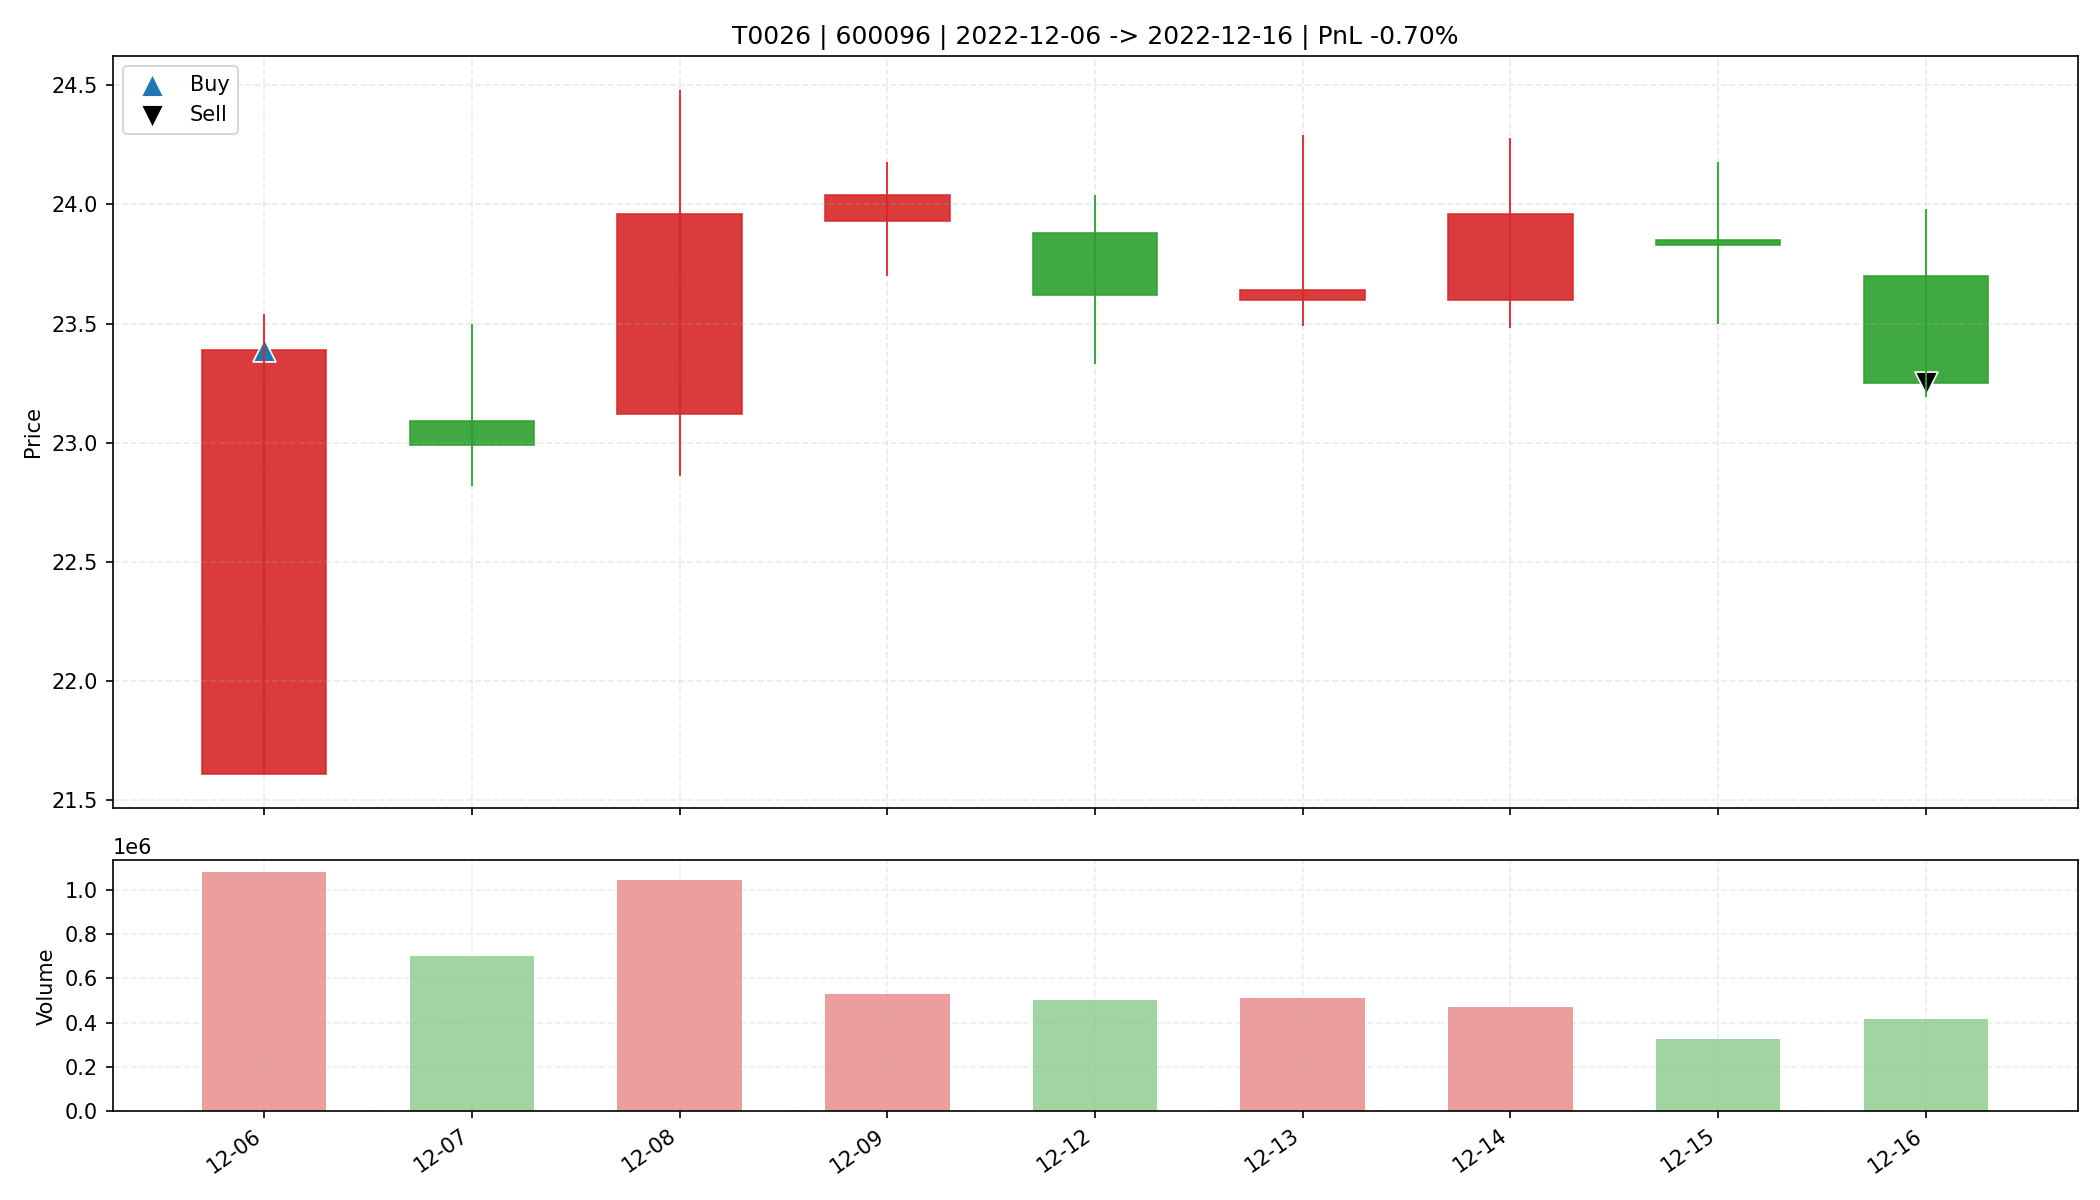

The file beside this chart, header and first rows:
date, open, high, low, close, amount, volume, trade_id, code, buy_date, sell_date, buy_price, sell_price, matched_shares, buy_reason, sell_reason, sell_profit_pct, sell_hold_days, is_buy_day, is_sell_day, holding_day_index
2022-12-06, 21.61, 23.54, 21.61, 23.39, 2449856256, 1079551, T0026, 600096, 2022-12-06, 2022-12-16, 23.39, 23.25, 1400, 前10日振幅9.5%, 阳线涨幅8.2%, 突破均线, 放量2.1倍(温和+爆发…, 跌破MA10, -0.6979, 8.0, True, False, 0
2022-12-07, 23.09, 23.5, 22.82, 22.99, 1622087296, 703140, T0026, 600096, 2022-12-06, 2022-12-16, 23.39, 23.25, 1400, 前10日振幅9.5%, 阳线涨幅8.2%, 突破均线, 放量2.1倍(温和+爆发…, 跌破MA10, -0.6979, 8.0, False, False, 1
2022-12-08, 23.12, 24.48, 22.86, 23.96, 2493229568, 1043201, T0026, 600096, 2022-12-06, 2022-12-16, 23.39, 23.25, 1400, 前10日振幅9.5%, 阳线涨幅8.2%, 突破均线, 放量2.1倍(温和+爆发…, 跌破MA10, -0.6979, 8.0, False, False, 2
2022-12-09, 23.93, 24.18, 23.7, 24.04, 1267342976, 529612, T0026, 600096, 2022-12-06, 2022-12-16, 23.39, 23.25, 1400, 前10日振幅9.5%, 阳线涨幅8.2%, 突破均线, 放量2.1倍(温和+爆发…, 跌破MA10, -0.6979, 8.0, False, False, 3
2022-12-12, 23.88, 24.04, 23.33, 23.62, 1186803584, 501353, T0026, 600096, 2022-12-06, 2022-12-16, 23.39, 23.25, 1400, 前10日振幅9.5%, 阳线涨幅8.2%, 突破均线, 放量2.1倍(温和+爆发…, 跌破MA10, -0.6979, 8.0, False, False, 4
2022-12-13, 23.6, 24.29, 23.49, 23.64, 1224122752, 512481, T0026, 600096, 2022-12-06, 2022-12-16, 23.39, 23.25, 1400, 前10日振幅9.5%, 阳线涨幅8.2%, 突破均线, 放量2.1倍(温和+爆发…, 跌破MA10, -0.6979, 8.0, False, False, 5
2022-12-14, 23.6, 24.28, 23.48, 23.96, 1128611840, 472737, T0026, 600096, 2022-12-06, 2022-12-16, 23.39, 23.25, 1400, 前10日振幅9.5%, 阳线涨幅8.2%, 突破均线, 放量2.1倍(温和+爆发…, 跌破MA10, -0.6979, 8.0, False, False, 6
2022-12-15, 23.85, 24.18, 23.5, 23.83, 777100928, 327377, T0026, 600096, 2022-12-06, 2022-12-16, 23.39, 23.25, 1400, 前10日振幅9.5%, 阳线涨幅8.2%, 突破均线, 放量2.1倍(温和+爆发…, 跌破MA10, -0.6979, 8.0, False, False, 7
2022-12-16, 23.7, 23.98, 23.19, 23.25, 973050752, 415063, T0026, 600096, 2022-12-06, 2022-12-16, 23.39, 23.25, 1400, 前10日振幅9.5%, 阳线涨幅8.2%, 突破均线, 放量2.1倍(温和+爆发…, 跌破MA10, -0.6979, 8.0, False, True, 8
